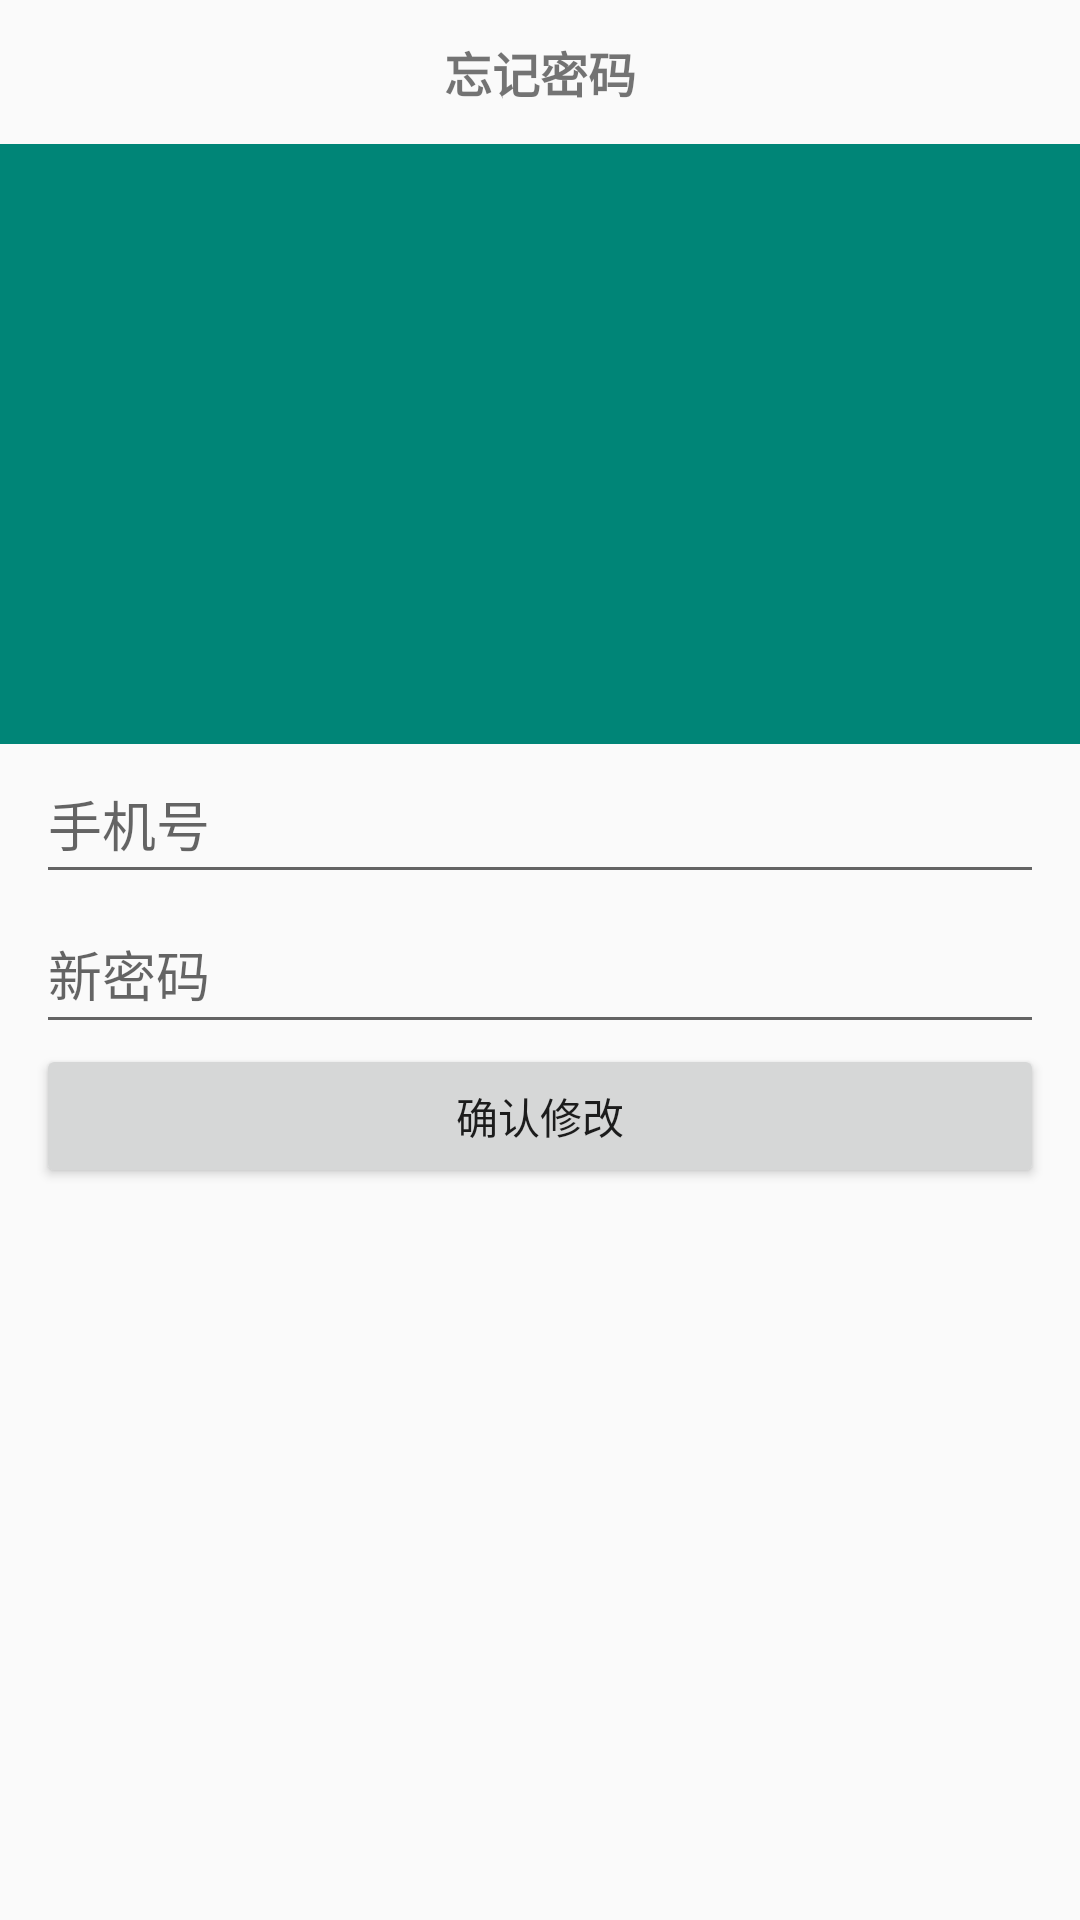

The Android layout XML behind this screen, and the referenced resources:
<!-- AndroidManifest.xml: application theme AppTheme -->
<!-- res/layout/fragment_forget_pwd.xml -->
<?xml version="1.0" encoding="utf-8"?>
<LinearLayout xmlns:android="http://schemas.android.com/apk/res/android"
              xmlns:tools="http://schemas.android.com/tools" android:layout_width="match_parent"
              android:layout_height="match_parent"
android:orientation="vertical">
    <TextView
            android:id="@+id/tv_title"
            android:layout_width="match_parent" android:layout_height="48dp"
            android:textSize="16sp"
            android:textStyle="bold"
            android:text="忘记密码"
            android:gravity="center"/>

    <ImageView
            android:layout_width="match_parent"
            android:layout_height="200dp"
            android:background="@color/colorPrimary"/>

    <EditText
            android:id="@+id/forget_et_account"
            android:layout_width="match_parent"
            android:layout_height="50dp"
            android:layout_marginLeft="@dimen/edit_padding"
            android:layout_marginRight="@dimen/edit_padding"
            android:hint="@string/hint_account"/>

    <EditText
            android:id="@+id/forget_et_password"
            android:layout_width="match_parent"
            android:layout_height="50dp"
            android:layout_marginLeft="@dimen/edit_padding"
            android:layout_marginRight="@dimen/edit_padding"
            android:inputType="textPassword"
            android:hint="新密码"/>

    <Button
            android:id="@+id/forget_btn_ok"
            android:layout_width="match_parent"
            android:layout_height="wrap_content"
            android:layout_marginLeft="@dimen/edit_padding"
            android:layout_marginRight="@dimen/edit_padding"
            android:text="确认修改"/>

</LinearLayout>
<!-- resources referenced by this layout -->
<resources>
  <color name="colorPrimary">#008577</color>
  <dimen name="edit_padding">12dp</dimen>
  <string name="hint_account">手机号</string>
  <style name="AppTheme" parent="Theme.AppCompat.Light.NoActionBar">
          
          <item name="colorPrimary">@color/colorPrimary</item>
          <item name="colorPrimaryDark">@color/colorPrimaryDark</item>
          <item name="colorAccent">@color/colorAccent</item>
      </style>
  <color name="colorPrimaryDark">#00574B</color>
  <color name="colorAccent">#D81B60</color>
</resources>
